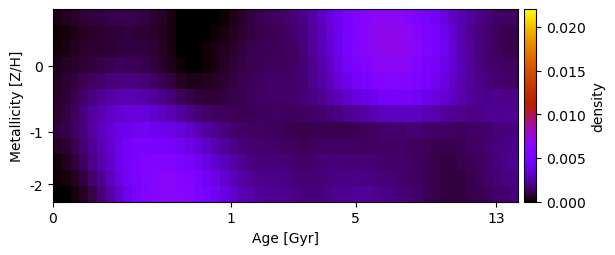

The data file committed next to this chart (first rows):
3.399206225809759882e-04, 4.809845189130872514e-04, 6.275763584793365166e-04, 8.179918182133830151e-04, 9.466972253216728115e-04, 9.904870666123384397e-04, 1.067212949783292271e-03, 1.185813861889067032e-03, 1.178907145636802836e-03, 1.101730915435346868e-03, 9.706735802093051022e-04, 7.535878023188342066e-04, 5.465507844263583180e-04, 2.582993194508248708e-04, 6.079825661938453152e-05, -8.299692854176477495e-05, -1.564402678715518034e-04, -1.048498339036904294e-04, -2.455765544066286732e-05, 1.635030554504632956e-04, 3.637373396757853194e-04, 6.824269924648066008e-04, 9.297304121676976812e-04, 1.170983453630586660e-03
9.859192344083851764e-05, 2.292772060614674300e-04, 4.064891005627713303e-04, 5.629361062227868518e-04, 6.705936350055062209e-04, 7.029532743348288100e-04, 7.803319271061095411e-04, 8.549866542733233071e-04, 8.864133249120137014e-04, 8.456311969789538814e-04, 7.455028532738196484e-04, 6.234952218266493406e-04, 4.507709088977111854e-04, 2.130982931536100008e-04, 3.895393484616308460e-06, -4.953293434123275330e-05, -5.970041129396978959e-05, 5.706168233566227084e-07, 1.197098289963973550e-04, 2.995562000390636316e-04, 4.803360058893769210e-04, 6.911290998812817015e-04, 9.373947417900590964e-04, 1.104512852470563309e-03
1.880436448384753838e-04, 3.096727415097132630e-04, 4.584581548451778792e-04, 6.311161563545865383e-04, 7.227982486571781547e-04, 7.525421020079610303e-04, 8.142133603629925307e-04, 9.457313213999992817e-04, 1.007518054065435938e-03, 9.466228216421925879e-04, 9.004329203020689822e-04, 8.026050435373272441e-04, 5.248318152120709339e-04, 3.045955781448307902e-04, 8.540591864610044630e-05, 1.610782496399998528e-05, 2.927880482990954862e-05, 1.132516833385028383e-04, 2.809974247434416511e-04, 4.491614155237145622e-04, 6.588491665498543998e-04, 9.073233078917808912e-04, 1.077511871268021018e-03, 1.254158266186059315e-03
3.843301312086992347e-04, 5.238608508153811631e-04, 6.466456533117573941e-04, 7.829580883649707706e-04, 9.157014201465248776e-04, 1.041784232759319223e-03, 1.163104641026068906e-03, 1.291998557200369109e-03, 1.278642280396831594e-03, 1.210625004872729936e-03, 1.117946590842902035e-03, 9.064276275687354906e-04, 6.454445291244492343e-04, 3.492377613152897447e-04, 1.288911139917129972e-04, -3.258026256234791110e-06, 3.345160921249195165e-05, 1.419598639540643639e-04, 3.220691163358242433e-04, 5.568923120725233341e-04, 8.281301680809973094e-04, 9.980928644877705511e-04, 1.164089408924291226e-03, 1.261870696512145708e-03
5.472203511869731200e-04, 7.317810007209501338e-04, 9.274928371629995432e-04, 1.187270184563835387e-03, 1.434536226620132093e-03, 1.562124780571826814e-03, 1.728125159697538023e-03, 1.864699056794649756e-03, 1.897565704747017400e-03, 1.875642732321972875e-03, 1.700761467535074310e-03, 1.457360464882957209e-03, 1.199797269991078382e-03, 8.785603526507133366e-04, 5.660015004975441294e-04, 3.868178480597853942e-04, 3.535028522907608661e-04, 4.758719657212194618e-04, 5.857237316717295132e-04, 7.587231978767667228e-04, 9.731094691000121951e-04, 1.131195148666614813e-03, 1.278042077924667654e-03, 1.370886648338101501e-03
6.663753257829023663e-04, 8.364642343865883508e-04, 1.193939879339724931e-03, 1.540969882030516439e-03, 1.912521660812742559e-03, 2.202072603261222023e-03, 2.411991183645571021e-03, 2.625410176761065750e-03, 2.755344085429772046e-03, 2.722108767119397511e-03, 2.549981414488177497e-03, 2.318117403610264748e-03, 2.020376009791918087e-03, 1.691837725838319859e-03, 1.355625985925144319e-03, 1.047932359704568115e-03, 9.373952337375596276e-04, 8.297249816074574267e-04, 8.328881854778282445e-04, 9.664883845883631567e-04, 1.090454713515873371e-03, 1.162327299556644572e-03, 1.331169182077387991e-03, 1.440865677671877322e-03
7.498050794580602297e-04, 1.005812578383552449e-03, 1.367052538202662669e-03, 1.859071296125606142e-03, 2.329217358158735922e-03, 2.741253198627109904e-03, 3.133306431526710831e-03, 3.491253709203004634e-03, 3.557832491031455002e-03, 3.717550324019918990e-03, 3.611175322453326515e-03, 3.362138653929158845e-03, 3.061956738676224147e-03, 2.736437336502725408e-03, 2.387144994647179622e-03, 2.035271056277473956e-03, 1.719511619046249764e-03, 1.516169233913038615e-03, 1.360987813674491200e-03, 1.323847268583751334e-03, 1.275759685625653915e-03, 1.240939953556112474e-03, 1.275508093756906602e-03, 1.349849130440115711e-03
8.662793104840922848e-04, 1.036770925389091103e-03, 1.400950778382132819e-03, 1.833388170636834989e-03, 2.424657704771156132e-03, 2.990401566797318451e-03, 3.463038898678541620e-03, 3.906032367755642165e-03, 4.211673874482358901e-03, 4.401022733517158565e-03, 4.439750293776616001e-03, 4.364185658528852568e-03, 4.143578313223610435e-03, 3.885053055303087921e-03, 3.624318133050868571e-03, 3.298707924836081964e-03, 2.838787962615552975e-03, 2.398761556912243440e-03, 2.099402838222589208e-03, 1.832731165937713427e-03, 1.569571520759882339e-03, 1.483324987790645127e-03, 1.411688862647825053e-03, 1.381285279669357659e-03
5.452229046931996326e-04, 7.635169708586138793e-04, 1.126742725740297090e-03, 1.646594959251702298e-03, 2.180084180593279148e-03, 2.766792230873451990e-03, 3.416875232947883412e-03, 4.098625296865863327e-03, 4.583579950066692804e-03, 4.910998835264379116e-03, 5.061350266593068851e-03, 5.058204839143206483e-03, 4.974787402014571418e-03, 4.827269075780500282e-03, 4.475629566163073086e-03, 4.118220930152863279e-03, 3.623307193163840482e-03, 3.116589023255136003e-03, 2.700612743430148843e-03, 2.344864275019344427e-03, 2.037755518656478911e-03, 1.791519698361192106e-03, 1.691571490903707011e-03, 1.572950974060283863e-03
2.572655893461507767e-04, 4.566910971181155333e-04, 8.615853069317437997e-04, 1.310691985979462251e-03, 1.998524848839786441e-03, 2.631426727363594779e-03, 3.259926330376947817e-03, 4.046704986501484594e-03, 4.723339220584776149e-03, 5.200362843420350961e-03, 5.530238001868146951e-03, 5.664707813106024947e-03, 5.726834903927026203e-03, 5.619212916606809716e-03, 5.332867101100042216e-03, 4.920369572776164997e-03, 4.400866216330496725e-03, 3.807521516889983849e-03, 3.312907212291287332e-03, 2.841106121176207450e-03, 2.414918215111075926e-03, 2.105363561225788785e-03, 1.883934981041713880e-03, 1.737372743076355920e-03
1.367596890975297124e-04, 2.563388741302603064e-04, 4.571794722057046542e-04, 9.717047167248841870e-04, 1.597164191370969728e-03, 2.214918421982608326e-03, 2.928529491544239801e-03, 3.824166158768568975e-03, 4.571585049914223334e-03, 5.205590474123725914e-03, 5.629724450910901512e-03, 6.015873295373607224e-03, 6.152053336131552488e-03, 6.131378264208815244e-03, 5.989227254353006284e-03, 5.572730255395418053e-03, 5.049245644074178488e-03, 4.536525091501150860e-03, 3.950266857790851391e-03, 3.401322722337836273e-03, 2.919174286131956311e-03, 2.460006809663663196e-03, 2.220847003436637445e-03, 2.029807135136825133e-03
-2.293158366616249188e-04, -8.069244882253792477e-05, 1.737734613707644601e-04, 5.507816081763490957e-04, 1.063448806583863326e-03, 1.723846126396944359e-03, 2.475972288762666451e-03, 3.335149282886224788e-03, 4.167585441591094980e-03, 4.910673591087434155e-03, 5.540351594292148261e-03, 5.997112928167844421e-03, 6.281266914931154036e-03, 6.330552434494377684e-03, 6.182064523053764499e-03, 5.943916384858126747e-03, 5.448610257911780906e-03, 4.933955159831271767e-03, 4.420558548241422525e-03, 3.787371972343379738e-03, 3.288075081171759097e-03, 2.776734045184779849e-03, 2.589463496468161034e-03, 2.331932900709009215e-03
